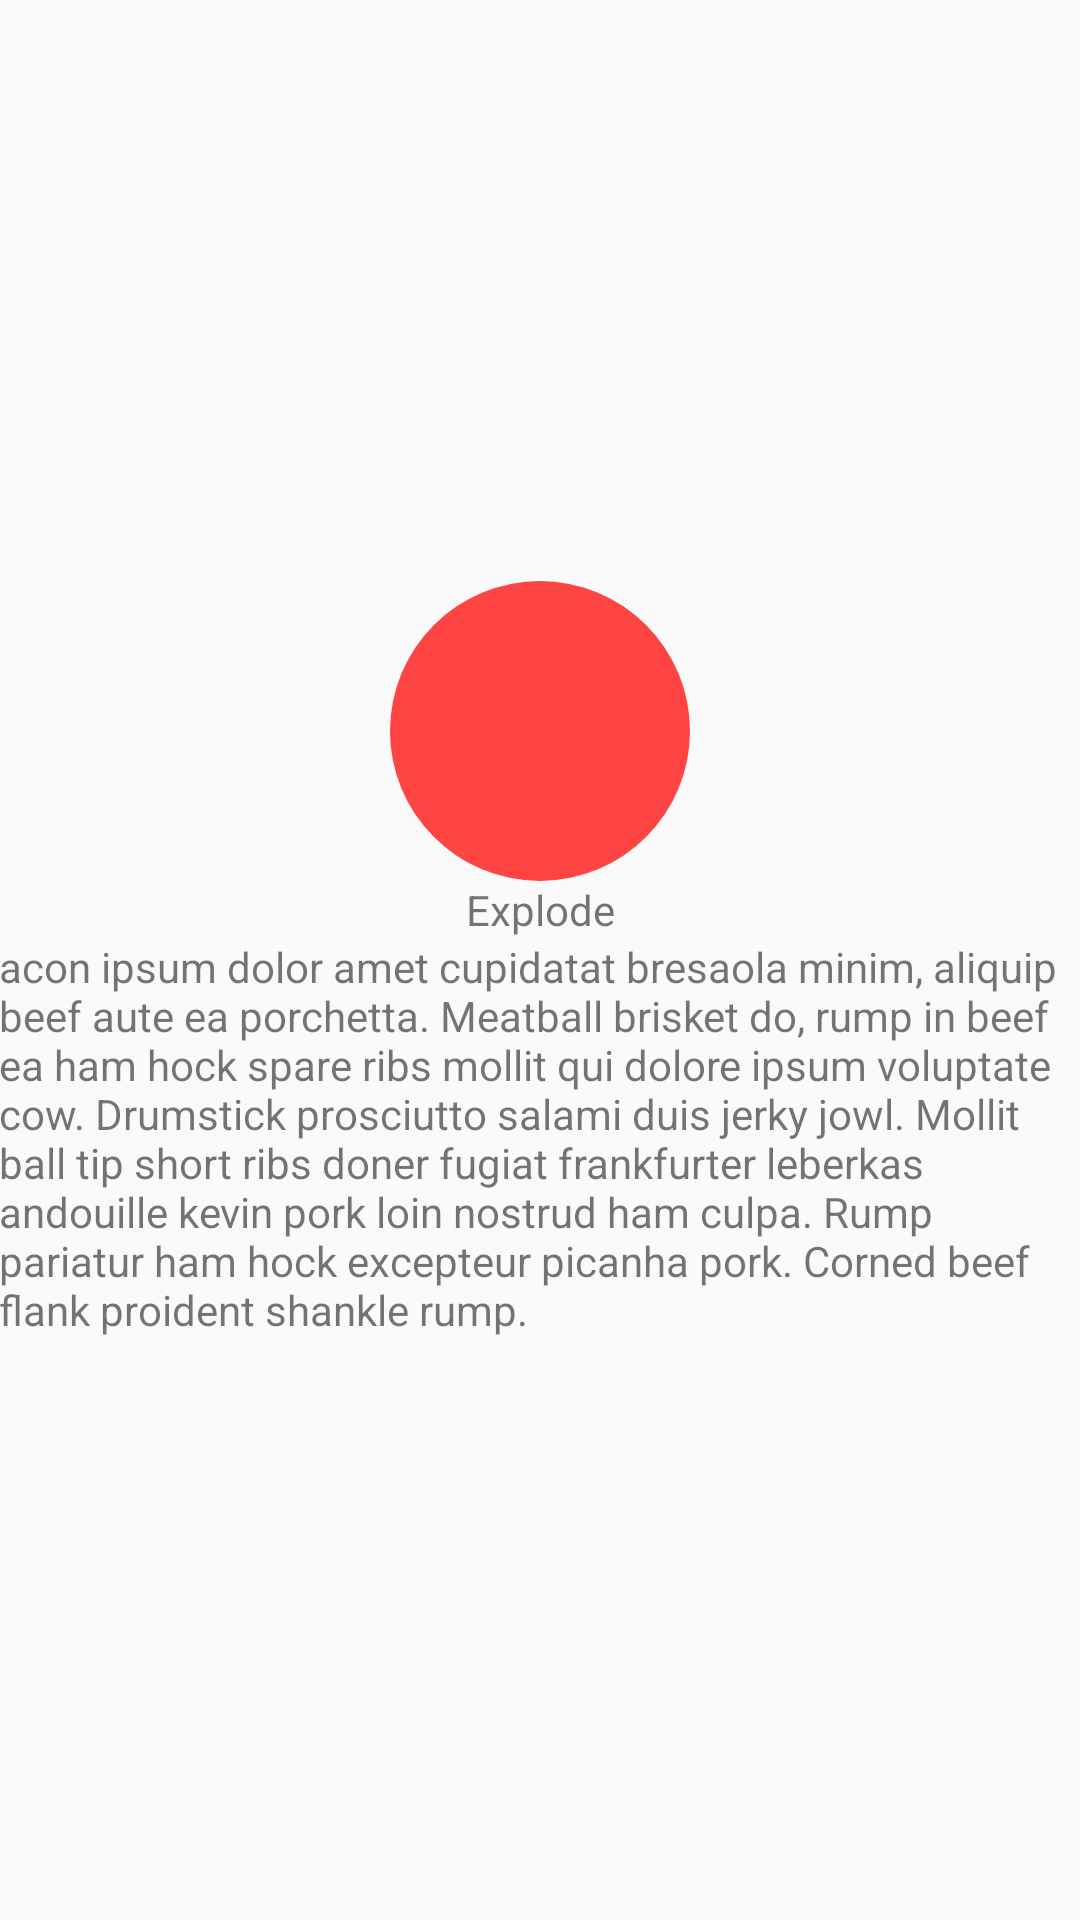

Here is an Android app screen rendered from its layout file. Give the layout XML and the strings, colors and styles it references.
<!-- AndroidManifest.xml: application theme AppTheme -->
<!-- res/layout/activity_transition_second.xml -->
<?xml version="1.0" encoding="utf-8"?>
<LinearLayout xmlns:android="http://schemas.android.com/apk/res/android"
    android:layout_width="match_parent"
    android:layout_height="match_parent"
    android:gravity="center"
    android:orientation="vertical">

    <ImageView
        android:id="@+id/img_transition"
        android:layout_width="100dp"
        android:layout_height="100dp"
        android:background="@drawable/circle_red" />

    <TextView
        android:id="@+id/tv_transition_type"
        android:layout_width="match_parent"
        android:layout_height="wrap_content"
        android:layout_marginTop="@dimen/activity_vertical_margin"
        android:gravity="center"
        android:text="Explode" />

    <TextView
        android:id="@+id/tv_transition_describe"
        android:layout_width="match_parent"
        android:layout_height="wrap_content"
        android:layout_marginTop="@dimen/activity_vertical_margin"
        android:paddingLeft="@dimen/activity_horizontal_margin"
        android:paddingRight="@dimen/activity_horizontal_margin"
        android:text="acon ipsum dolor amet cupidatat bresaola minim, aliquip beef aute ea porchetta. Meatball brisket do, rump in beef ea ham hock spare ribs mollit qui dolore ipsum voluptate cow. Drumstick prosciutto salami duis jerky jowl. Mollit ball tip short ribs doner fugiat frankfurter leberkas andouille kevin pork loin nostrud ham culpa. Rump pariatur ham hock excepteur picanha pork. Corned beef flank proident shankle rump." />

</LinearLayout>
<!-- resources referenced by this layout -->
<resources>
  <!-- drawable circle_red (drawable) -->
  <?xml version="1.0" encoding="utf-8"?>
  <shape xmlns:android="http://schemas.android.com/apk/res/android"
      android:shape="oval">
      <size
          android:width="24.0dip"
          android:height="24.0dip" />
      <solid android:color="@color/color_red" />
  
  </shape>
  <style name="AppTheme" parent="Theme.AppCompat.Light.DarkActionBar">
          
          <item name="colorPrimary">@color/colorPrimary</item>
          <item name="colorPrimaryDark">@color/colorPrimaryDark</item>
          <item name="colorAccent">@color/colorAccent</item>
          
          <item name="android:windowContentTransitions">true</item>
          
          <item name="android:windowAllowEnterTransitionOverlap">true</item>
          <item name="android:windowAllowReturnTransitionOverlap">false</item>
      </style>
  <color name="color_red">#ff4444</color>
  <color name="colorPrimary">#3F51B5</color>
  <color name="colorPrimaryDark">#303F9F</color>
  <color name="colorAccent">#FF4081</color>
</resources>
